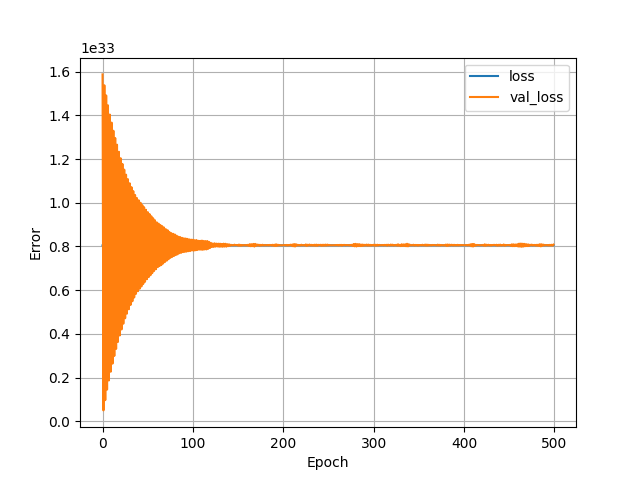

The data file committed next to this chart (first rows):
, loss, val_loss, epoch
0, 8.05070164718481e+32, 1.5869108488272866e+33, 0
1, 8.06088679885803e+32, 5.049286137291145e+31, 1
2, 8.050986373393846e+32, 1.5372558359115107e+33, 2
3, 8.060494526608082e+32, 9.750714024965064e+31, 3
4, 8.051248661939669e+32, 1.490729097475009e+33, 4
5, 8.06027324482606e+32, 1.4561194275123142e+32, 5
6, 8.051522556173361e+32, 1.445446643520494e+33, 6
7, 8.059872461738341e+32, 1.8737373391964504e+32, 7
8, 8.051756217355776e+32, 1.4032967968353906e+33, 8
9, 8.059517327689571e+32, 2.272329273045557e+32, 9
10, 8.051982141412946e+32, 1.3664818527495876e+33, 10
11, 8.059325446983482e+32, 2.642073722272954e+32, 11
12, 8.052199554632345e+32, 1.3292583884508204e+33, 12
13, 8.059011319698513e+32, 2.9941160157948322e+32, 13
14, 8.052403814738827e+32, 1.2961007060973286e+33, 14
15, 8.058798548754261e+32, 3.316278498759115e+32, 15
16, 8.052591826882294e+32, 1.2654393298330559e+33, 16
17, 8.058685586725676e+32, 3.63562911698104e+32, 17
18, 8.05277287561304e+32, 1.233058841710478e+33, 18
19, 8.058367590878085e+32, 3.9301451105898514e+32, 19
20, 8.052943092368441e+32, 1.2037949450080536e+33, 20
21, 8.05813238227062e+32, 4.206545012292508e+32, 21
22, 8.053105571998597e+32, 1.1775631503181013e+33, 22
23, 8.057979960903283e+32, 4.468821178715705e+32, 23
24, 8.053256445940885e+32, 1.1514712428525882e+33, 24
25, 8.057805875585259e+32, 4.718161258584632e+32, 25
26, 8.053417378145992e+32, 1.1283777809047293e+33, 26
27, 8.057582272665663e+32, 4.9301124544170426e+32, 27
28, 8.053544267000019e+32, 1.1079933959903415e+33, 28
29, 8.057459252374259e+32, 5.12915077507092e+32, 29
30, 8.05367192956657e+32, 1.0891571324663325e+33, 30
31, 8.057393486809672e+32, 5.324458640787663e+32, 31
32, 8.05380268698322e+32, 1.0715583447540941e+33, 32
33, 8.057275108793415e+32, 5.495608880350276e+32, 33
34, 8.053892437636068e+32, 1.0532848023491928e+33, 34
35, 8.05712810341375e+32, 5.66864194934139e+32, 35
36, 8.053979867151343e+32, 1.0355695709020092e+33, 36
37, 8.057012820247592e+32, 5.836987481002498e+32, 37
38, 8.054119135405762e+32, 1.0217138496410551e+33, 38
39, 8.056877420555795e+32, 5.953943800495295e+32, 39
40, 8.054205017495988e+32, 1.0112507030577626e+33, 40
41, 8.056833318941895e+32, 6.066651277659508e+32, 41
42, 8.054272330485624e+32, 9.999860676702853e+32, 42
43, 8.056748984276719e+32, 6.17248354533054e+32, 43
44, 8.05433113263749e+32, 9.893367658535853e+32, 44
45, 8.056708751225442e+32, 6.2838873168908804e+32, 45
46, 8.05440773017742e+32, 9.79432703940535e+32, 46
47, 8.056664649611543e+32, 6.387384133306548e+32, 47
48, 8.054459568916566e+32, 9.679060121209915e+32, 48
49, 8.056581088658891e+32, 6.502659949196016e+32, 49
50, 8.0545299767563e+32, 9.571799580218558e+32, 50
51, 8.05650603854401e+32, 6.598724869957086e+32, 51
52, 8.054602705733608e+32, 9.483406792850959e+32, 52
53, 8.056454199804864e+32, 6.685731164480685e+32, 53
54, 8.054635201659639e+32, 9.383135197093892e+32, 54
55, 8.056386113102704e+32, 6.783698644339632e+32, 55
56, 8.054689361536358e+32, 9.290897058479263e+32, 56
57, 8.056334274363558e+32, 6.878459085784305e+32, 57
58, 8.054748163688224e+32, 9.198203203187672e+32, 58
59, 8.056239107723038e+32, 6.959405663815602e+32, 59
... 440 more rows
